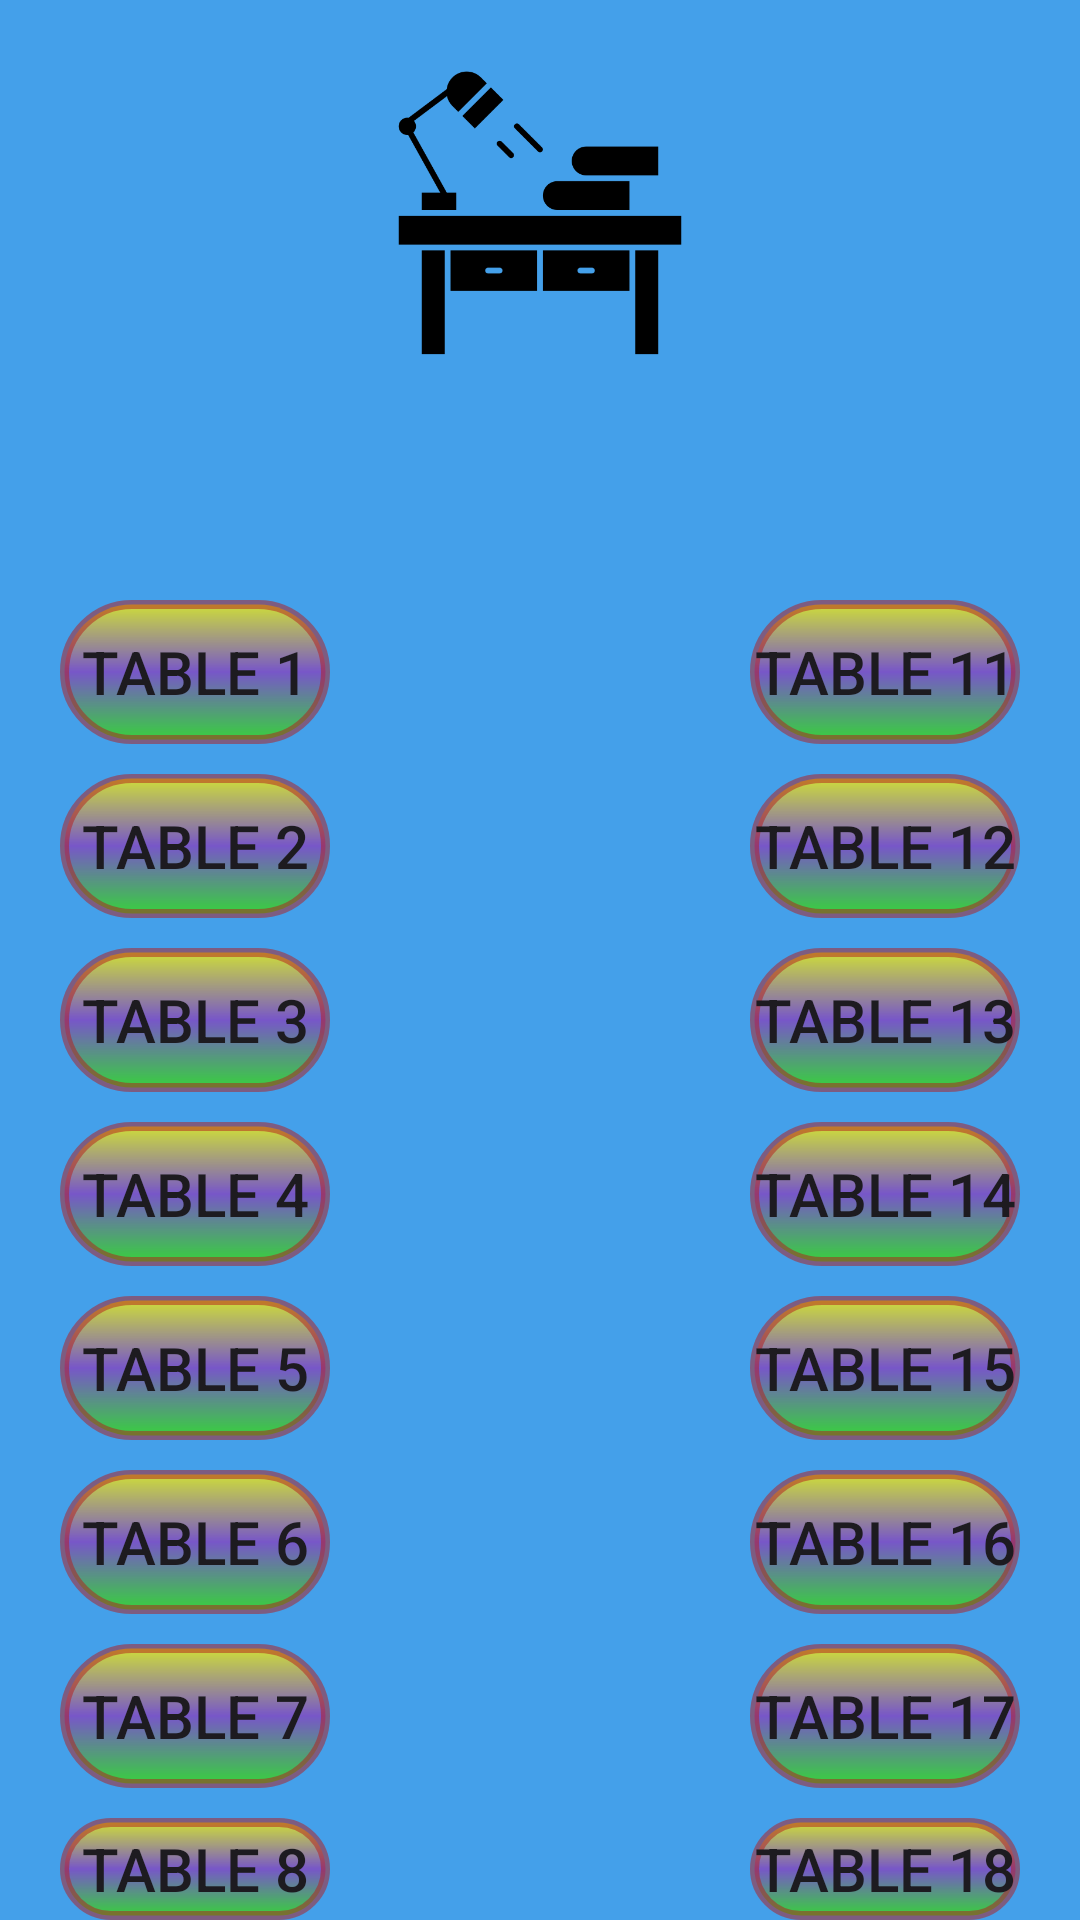

The Android layout XML behind this screen, and the referenced resources:
<!-- AndroidManifest.xml: application theme Theme.Table_Book_1_to_20 -->
<!-- res/layout/activity_main.xml -->
<?xml version="1.0" encoding="utf-8"?>
<RelativeLayout xmlns:android="http://schemas.android.com/apk/res/android"
    xmlns:app="http://schemas.android.com/apk/res-auto"
    xmlns:tools="http://schemas.android.com/tools"
    android:layout_width="match_parent"
    android:layout_height="match_parent"
    android:background="@color/main"
    tools:context=".MainActivity">


    <ImageView
        android:id="@+id/image"
        android:layout_width="100dp"
        android:layout_height="100dp"
        android:layout_centerHorizontal="true"
        android:layout_marginTop="20dp"
        android:src="@drawable/table"

        />

    <androidx.appcompat.widget.AppCompatButton

        android:id="@+id/one"
        android:layout_width="match_parent"
        android:layout_height="wrap_content"
        android:background="@drawable/bg_button"
        android:text="table 1"
        android:layout_marginTop="80dp"
        android:layout_below="@+id/image"
        android:layout_marginRight="250dp"
        android:layout_marginLeft="20dp"
        android:textSize="20dp"
        />
    <androidx.appcompat.widget.AppCompatButton
        android:id="@+id/two"
        android:layout_width="match_parent"
        android:layout_height="wrap_content"
        android:background="@drawable/bg_button"
        android:text="table 2"
        android:layout_marginTop="10dp"
        android:layout_below="@+id/one"
        android:layout_marginRight="250dp"
        android:layout_marginLeft="20dp"
        android:textSize="20dp"
        />
    <androidx.appcompat.widget.AppCompatButton
        android:id="@+id/three"
        android:layout_width="match_parent"
        android:layout_height="wrap_content"
        android:background="@drawable/bg_button"
        android:text="table 3"
        android:layout_marginTop="10dp"
        android:layout_below="@+id/two"
        android:layout_marginRight="250dp"
        android:layout_marginLeft="20dp"
        android:textSize="20dp"
        />
    <androidx.appcompat.widget.AppCompatButton
        android:id="@+id/four"
        android:layout_width="match_parent"
        android:layout_height="wrap_content"
        android:background="@drawable/bg_button"
        android:text="table 4"
        android:layout_marginTop="10dp"
        android:layout_below="@+id/three"
        android:layout_marginRight="250dp"
        android:layout_marginLeft="20dp"
        android:textSize="20dp"
        />
    <androidx.appcompat.widget.AppCompatButton
        android:id="@+id/five"
        android:layout_width="match_parent"
        android:layout_height="wrap_content"
        android:background="@drawable/bg_button"
        android:text="table 5"
        android:layout_marginTop="10dp"
        android:layout_below="@+id/four"
        android:layout_marginRight="250dp"
        android:layout_marginLeft="20dp"
        android:textSize="20dp"
        />
    <androidx.appcompat.widget.AppCompatButton
        android:id="@+id/six"
        android:layout_width="match_parent"
        android:layout_height="wrap_content"
        android:background="@drawable/bg_button"
        android:text="table 6"
        android:layout_marginTop="10dp"
        android:layout_below="@+id/five"
        android:layout_marginRight="250dp"
        android:layout_marginLeft="20dp"
        android:textSize="20dp"
        />
    <androidx.appcompat.widget.AppCompatButton
        android:id="@+id/seven"
        android:layout_width="match_parent"
        android:layout_height="wrap_content"
        android:background="@drawable/bg_button"
        android:text="table 7"
        android:layout_marginTop="10dp"
        android:layout_below="@+id/six"
        android:layout_marginRight="250dp"
        android:layout_marginLeft="20dp"
        android:textSize="20dp"
        />
    <androidx.appcompat.widget.AppCompatButton
        android:id="@+id/eight"
        android:layout_width="match_parent"
        android:layout_height="wrap_content"
        android:background="@drawable/bg_button"
        android:text="table 8"
        android:layout_marginTop="10dp"
        android:layout_below="@+id/seven"
        android:layout_marginRight="250dp"
        android:layout_marginLeft="20dp"
        android:textSize="20dp"
        />
    <androidx.appcompat.widget.AppCompatButton
        android:id="@+id/nine"
        android:layout_width="match_parent"
        android:layout_height="wrap_content"
        android:background="@drawable/bg_button"
        android:text="table 9"
        android:layout_marginTop="10dp"
        android:layout_below="@+id/eight"
        android:layout_marginRight="250dp"
        android:layout_marginLeft="20dp"
        android:textSize="20dp"
        />
    <androidx.appcompat.widget.AppCompatButton
        android:id="@+id/ten"
        android:layout_width="match_parent"
        android:layout_height="wrap_content"
        android:background="@drawable/bg_button"
        android:text="table 10"
        android:layout_marginTop="10dp"
        android:layout_below="@+id/nine"
        android:layout_marginRight="250dp"
        android:layout_marginLeft="20dp"
        android:textSize="20dp"
        />

    <androidx.appcompat.widget.AppCompatButton

        android:id="@+id/eleven"
        android:layout_width="match_parent"
        android:layout_height="wrap_content"
        android:background="@drawable/bg_button"
        android:text="table 11"
        android:layout_marginTop="80dp"
        android:layout_below="@+id/image"
        android:layout_marginRight="20dp"
        android:layout_marginLeft="250dp"
        android:textSize="20dp"
        />
    <androidx.appcompat.widget.AppCompatButton

        android:id="@+id/twelve"
        android:layout_width="match_parent"
        android:layout_height="wrap_content"
        android:background="@drawable/bg_button"
        android:text="table 12"
        android:layout_marginTop="10dp"
        android:layout_below="@+id/eleven"
        android:layout_marginRight="20dp"
        android:layout_marginLeft="250dp"
        android:textSize="20dp"
        />
    <androidx.appcompat.widget.AppCompatButton

        android:id="@+id/thirteen"
        android:layout_width="match_parent"
        android:layout_height="wrap_content"
        android:background="@drawable/bg_button"
        android:text="table 13"
        android:layout_marginTop="10dp"
        android:layout_below="@+id/twelve"
        android:layout_marginRight="20dp"
        android:layout_marginLeft="250dp"
        android:textSize="20dp"
        />
    <androidx.appcompat.widget.AppCompatButton

        android:id="@+id/fourteen"
        android:layout_width="match_parent"
        android:layout_height="wrap_content"
        android:background="@drawable/bg_button"
        android:text="table 14"
        android:layout_marginTop="10dp"
        android:layout_below="@+id/thirteen"
        android:layout_marginRight="20dp"
        android:layout_marginLeft="250dp"
        android:textSize="20dp"
        />
    <androidx.appcompat.widget.AppCompatButton

        android:id="@+id/fifteen"
        android:layout_width="match_parent"
        android:layout_height="wrap_content"
        android:background="@drawable/bg_button"
        android:text="table 15"
        android:layout_marginTop="10dp"
        android:layout_below="@+id/fourteen"
        android:layout_marginRight="20dp"
        android:layout_marginLeft="250dp"
        android:textSize="20dp"
        />
    <androidx.appcompat.widget.AppCompatButton

        android:id="@+id/sixteen"
        android:layout_width="match_parent"
        android:layout_height="wrap_content"
        android:background="@drawable/bg_button"
        android:text="table 16"
        android:layout_marginTop="10dp"
        android:layout_below="@+id/fifteen"
        android:layout_marginRight="20dp"
        android:layout_marginLeft="250dp"
        android:textSize="20dp"
        />
    <androidx.appcompat.widget.AppCompatButton

        android:id="@+id/seventeen"
        android:layout_width="match_parent"
        android:layout_height="wrap_content"
        android:background="@drawable/bg_button"
        android:text="table 17"
        android:layout_marginTop="10dp"
        android:layout_below="@+id/sixteen"
        android:layout_marginRight="20dp"
        android:layout_marginLeft="250dp"
        android:textSize="20dp"
        />
    <androidx.appcompat.widget.AppCompatButton

        android:id="@+id/eighteen"
        android:layout_width="match_parent"
        android:layout_height="wrap_content"
        android:background="@drawable/bg_button"
        android:text="table 18"
        android:layout_marginTop="10dp"
        android:layout_below="@+id/seventeen"
        android:layout_marginRight="20dp"
        android:layout_marginLeft="250dp"
        android:textSize="20dp"
        />
    <androidx.appcompat.widget.AppCompatButton

        android:id="@+id/nineteen"
        android:layout_width="match_parent"
        android:layout_height="wrap_content"
        android:background="@drawable/bg_button"
        android:text="table 19"
        android:layout_marginTop="10dp"
        android:layout_below="@+id/eighteen"
        android:layout_marginRight="20dp"
        android:layout_marginLeft="250dp"
        android:textSize="20dp"
        />
    <androidx.appcompat.widget.AppCompatButton

        android:id="@+id/twenty"
        android:layout_width="match_parent"
        android:layout_height="wrap_content"
        android:background="@drawable/bg_button"
        android:text="table 20"
        android:layout_marginTop="10dp"
        android:layout_below="@+id/nineteen"
        android:layout_marginRight="20dp"
        android:layout_marginLeft="250dp"
        android:textSize="20dp"
        />






</RelativeLayout>
<!-- resources referenced by this layout -->
<resources>
  <color name="main">#44A0EA</color>
  <!-- drawable bg_button (drawable) -->
  <?xml version="1.0" encoding="utf-8"?>
  <shape xmlns:android="http://schemas.android.com/apk/res/android">
      <stroke android:width="3dp"
          android:color="#80B61A1A" />
  
      <corners android:radius="25dp" />
  
      <gradient android:angle="270"
          android:centerColor="#909E1EAE"
          android:endColor="#38CF3E"
          android:startColor="#CDDC39" />
  </shape>
  <!-- drawable table: png bitmap (drawable, 6939 bytes) -->
  <style name="Theme.Table_Book_1_to_20" parent="Base.Theme.Table_Book_1_to_20" />
  <style name="Base.Theme.Table_Book_1_to_20" parent="Theme.Material3.DayNight.NoActionBar">
          
          
      </style>
</resources>
